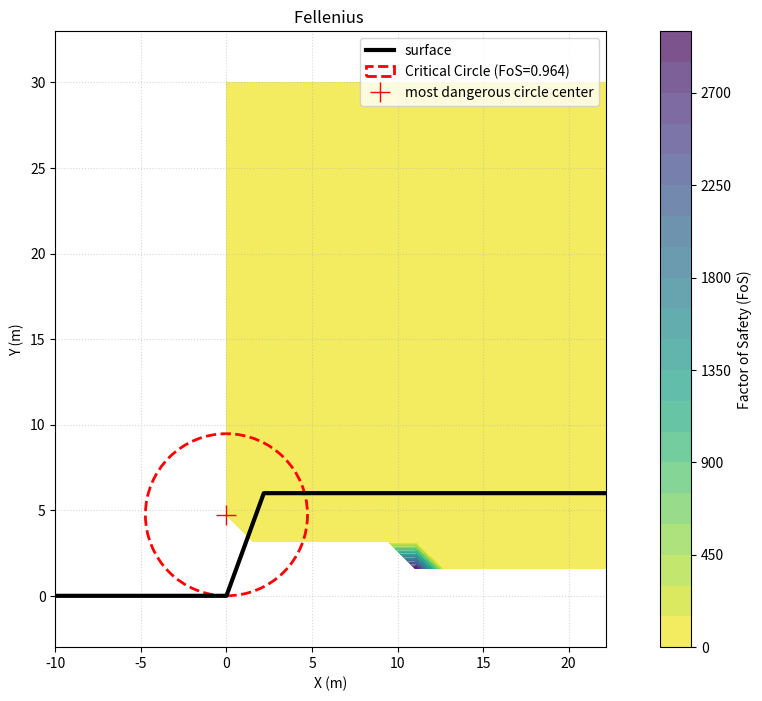

Reproduce this figure in Python.
import numpy as np
import matplotlib.pyplot as plt
from matplotlib.patches import Circle


class FelleniusAnalyzer:
    """
    A general Fellenius (conventional slice method) slope stability analysis tool.
    """

    def __init__(self, c_prime, phi_prime, gamma, r_u=0.0, type = 1):
        """
        Initialize soil parameters

        Parameters:
        c_prime (float): Effective cohesion (kPa or kN/m^2)
        phi_prime (float): Effective internal friction angle (degrees)
        gamma (float): Unit weight of soil (kN/m^3)
        r_u (float): Pore water pressure coefficient
        """
        self.c_prime = c_prime
        self.phi_prime = phi_prime
        self.phi_rad = np.radians(phi_prime)
        self.tan_phi = np.tan(self.phi_rad)
        self.gamma = gamma
        self.r_u = r_u
        self.type = type
        print(f"--- Analyzer initialized ---")
        print(f"c' = {c_prime} kPa, φ' = {phi_prime}°, γ = {gamma} kN/m³, r_u = {r_u}, soil type = {type}")

    def define_slope(self, height, ratio, toe_width=10, crest_width=20):
        """
        Parameters:
        height (float): Slope height H
        ratio (float): Slope ratio m (1V:mH)
        toe_width (float): Length of flat ground at the toe of the slope
        crest_width (float): Length of flat ground at the crest of the slope
        """
        self.height = height
        self.ratio = ratio
        self.crest_x = height * ratio

        # Define a list of (x, y) coordinates to represent the surface
        # The (0,0) point is set as the toe
        self.surface_points = [
            (-toe_width, 0),
            (0, 0),  # Toe
            (self.crest_x, self.height),  # Crest
            (self.crest_x + crest_width, self.height)
        ]
        self.surface_poly = np.array(self.surface_points)
        print(f"Slope Geometry: H = {height}m, Slope Ratio = 1:{ratio}")
        print(f"Toe: (0, 0), Crest: ({self.crest_x}, {self.height})")

    def _get_y_on_surface(self, x):
        """(Helper) Get the surface y-coordinate based on x"""
        # Use np.interp for linear interpolation
        xp = self.surface_poly[:, 0]
        fp = self.surface_poly[:, 1]
        return np.interp(x, xp, fp)

    def _calculate_fos(self, slice_data):
        """
        Parameters:
        slice_data (list of dicts): Soil slice data calculated by _slice_mass
        """
        numerator = 0.0  # Total resisting force
        denominator = 0.0  # Total sliding force

        for s in slice_data:
            W_i = s['W']
            alpha_rad = s['alpha_rad']
            l_i = s['l']

            # 1. Sliding force (denominator)
            denominator += W_i * np.sin(alpha_rad)

            # 2. Resisting force (numerator)
            cohesion_resistance = self.c_prime * l_i

            ul_i = self.r_u * W_i / np.cos(alpha_rad)

            # N_i' = W*cos(alpha) - u*l
            N_prime_i = (W_i * np.cos(alpha_rad)) - ul_i

            if N_prime_i < 0:
                N_prime_i = 0.0

            friction_resistance = N_prime_i * self.tan_phi

            numerator += cohesion_resistance + friction_resistance

        if denominator <= 0:
            return np.inf

        return numerator / denominator

    def _slice_mass(self, center, radius, n_slices):
        """
        Returns: A list of slice properties or None (if arc is invalid)
        """
        xc, yc = center

        # 1. Find the "exit point" (x_exit) of the arc
        H = self.height
        term_sq = radius ** 2 - (H - yc) ** 2

        if term_sq < 0:
            return None  # Arc does not reach the top of the slope

        x_exit = xc + np.sqrt(term_sq)

        if x_exit < self.crest_x:
            return None  # Arc exits at the slope surface

        x_entry = 0.0  # Force slope toe failure

        total_width = x_exit - x_entry
        if total_width <= 0:
            return None

        b_width = total_width / n_slices  # Width of each soil slice

        slices_data = []

        for i in range(n_slices):
            x_left = x_entry + i * b_width
            x_right = x_left + b_width
            x_mid = x_left + 0.5 * b_width

            y_base_sq_term = radius ** 2 - (x_mid - xc) ** 2
            if y_base_sq_term < 0:
                continue

            y_base = yc - np.sqrt(y_base_sq_term)


            # (y_base - yc) is negative
            m_tan = -(x_mid - xc) / (y_base - yc)
            alpha_rad = np.arctan(m_tan)

            y_top = self._get_y_on_surface(x_mid)
            h_mid = y_top - y_base

            if h_mid < 0:
                continue

            W = h_mid * b_width * self.gamma  # Weight (kN/m)

            l = b_width / np.cos(alpha_rad)

            slices_data.append({
                'W': W,
                'alpha_rad': alpha_rad,
                'l': l,
                'b': b_width,
                'x_mid': x_mid,
                'h_mid': h_mid
            })

        # Ensure we really have slices (sometimes the arc may be invalid)
        if not slices_data:
            return None

        return slices_data

    def find_critical_fos(self, n_slices, center_grid_x, center_grid_y, plot=True):
        """
        Parameters:
        n_slices (int): Number of slices for each arc
        center_grid_x (np.array): Range of x-coordinates for the trial circle centers
        center_grid_y (np.array): Range of y-coordinates for the trial circle centers
        """
        print(f"\n--- Starting search (Fellenius)... ---")
        print(
            f"Search grid: {len(center_grid_x)} (x) * {len(center_grid_y)} (y) = {len(center_grid_x) * len(center_grid_y)} circle centers")

        min_fos = np.inf
        best_circle = None

        fos_results = []

        for xc in center_grid_x:
            for yc in center_grid_y:
                # (Step 2) Force the arc to pass through the toe (0,0)
                radius = np.sqrt(xc ** 2 + yc ** 2)

                # (Steps 3 & 4) Automatically slice
                slice_data = self._slice_mass((xc, yc), radius, n_slices)

                if not slice_data:
                    fos_results.append((xc, yc, np.nan))
                    continue

                # (Step 5) Calculate FoS
                fos = self._calculate_fos(slice_data)
                fos_results.append((xc, yc, fos))

                # (Step 6) Optimization
                if fos < min_fos:
                    min_fos = fos
                    best_circle = {'center': (xc, yc), 'radius': radius, 'fos': fos}

        print(f"--- Search complete ---")
        print(f"Minimum safety factor (FoS_min): {min_fos:.3f}")

        if best_circle is None:
            print("\n!!! Error: No valid slip surface was found in the defined grid.")
            print("    Try adjusting the search range for 'center_grid_x' and 'center_grid_y'.")
        else:
            # Only print detailed information and plot if a circle is found
            print(f"Most dangerous center O(x,y): ({best_circle['center'][0]:.2f}, {best_circle['center'][1]:.2f})")
            print(f"Most dangerous radius R: {best_circle['radius']:.2f}")

            if plot:
                self.plot_result(best_circle, fos_results, center_grid_x, center_grid_y)

        return best_circle

    def plot_result(self, best_circle, fos_results, grid_x, grid_y):
        """(Helper) Visualize the search results"""

        fig, ax = plt.subplots(figsize=(14, 8))

        # 1. Draw contour plot (Heatmap)
        Z = np.array([r[2] for r in fos_results]).reshape(len(grid_x), len(grid_y)).T
        contours = ax.contourf(grid_x, grid_y, Z, levels=20, cmap="viridis_r", alpha=0.7)
        fig.colorbar(contours, ax=ax, label="Factor of Safety (FoS)")

        # 2. Draw slope geometry
        ax.plot(self.surface_poly[:, 0], self.surface_poly[:, 1], 'k-', linewidth=3, label="surface")

        # 3. Draw the most dangerous slip surface
        center = best_circle['center']
        radius = best_circle['radius']
        fos = best_circle['fos']

        slip_circle = Circle(center, radius, fill=False, edgecolor='red',
                             linewidth=2, linestyle='--', label=f"Critical Circle (FoS={fos:.3f})")
        ax.add_patch(slip_circle)

        # 4. Draw the circle center
        ax.plot(center[0], center[1], 'r+', markersize=15, label="most dangerous circle center")

        # 5. Set up the plot
        ax.set_title("Fellenius ")
        ax.set_xlabel("X (m)")
        ax.set_ylabel("Y (m)")
        ax.legend()
        ax.grid(True, linestyle=':', alpha=0.5)
        ax.set_aspect('equal')

        # Set reasonable display limits
        ax.set_xlim(self.surface_poly[0][0], self.surface_poly[-1][0])
        ax.set_ylim(self.surface_poly[0][1] - self.height * 0.5,
                    np.max(grid_y) + self.height * 0.5)

        plt.show()

# --- 1. Set analysis parameters ---

# Soil parameters
c = 20.0
soil_type = 1  # 1 is drained and 0 is undrained
phi_prime = 10 if soil_type else 0
gamma = 19.0
r_u = 0

# Geometric parameters
slope_height = 6.0
slope_ratio = np.tan(np.radians(90-70)) # V : mH

# Analysis parameters
num_slices = 20 # Number of slices as per the example problem

# (Step 2) Define search grid
grid_x = np.linspace(0, 30, 20)
grid_y = np.linspace(0, 30, 20)


# --- 2. Run analysis ---

# Initialize analyzer
analyzer = FelleniusAnalyzer(c, phi_prime, gamma, r_u)

# Define slope
analyzer.define_slope(slope_height, slope_ratio)

# Find the most dangerous slip surface
# This will automatically complete Steps 2, 3, 4, 5, and 6
critical_circle = analyzer.find_critical_fos(
    n_slices=num_slices,
    center_grid_x=grid_x,
    center_grid_y=grid_y,
    plot=True
)
